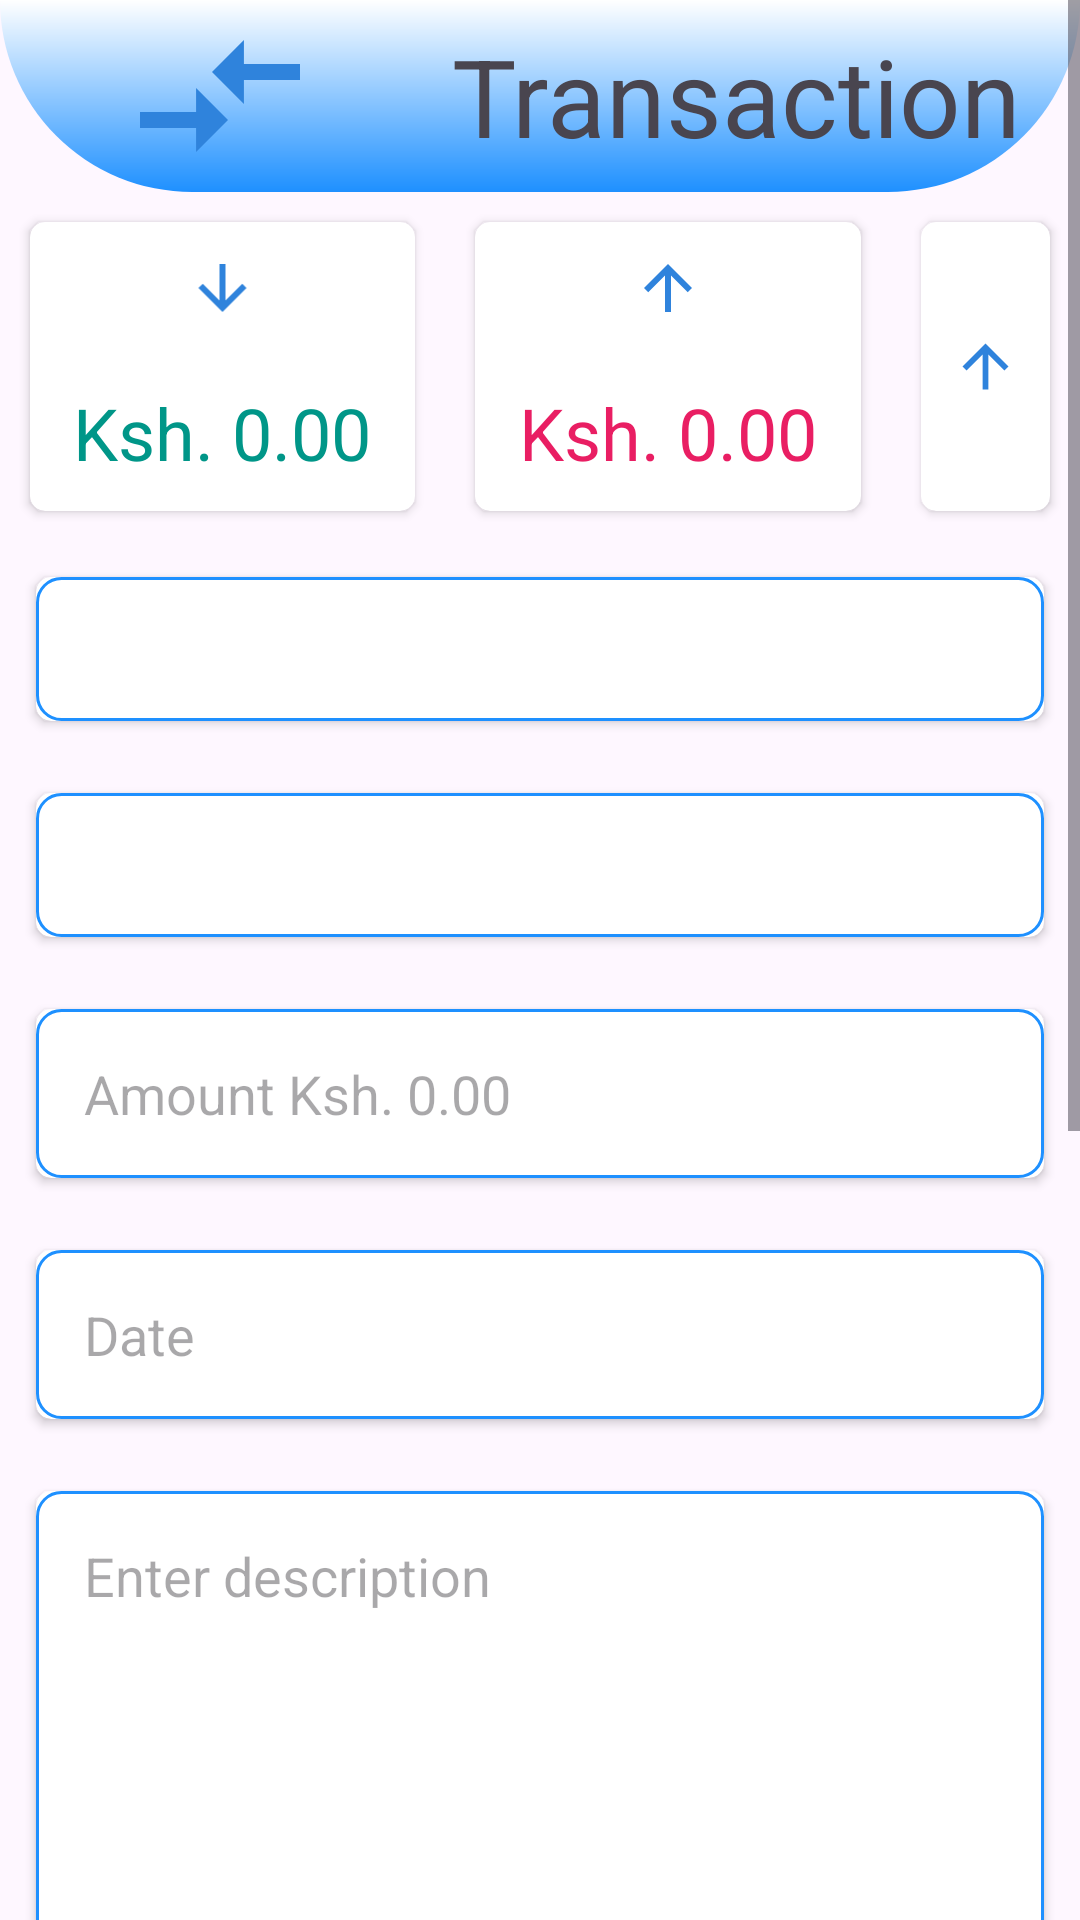

Reconstruct the res/layout file that produces this screen, plus the resources it refers to.
<!-- AndroidManifest.xml: application theme Theme.MyApplication -->
<!-- res/layout/activity_transaction.xml -->
<?xml version="1.0" encoding="utf-8"?>
<ScrollView
    xmlns:android="http://schemas.android.com/apk/res/android"
    xmlns:app="http://schemas.android.com/apk/res-auto"
    xmlns:tools="http://schemas.android.com/tools"
    android:layout_width="match_parent"
    android:layout_height="match_parent"
    android:background="@drawable/vbg1"
    tools:context=".Transaction">

    <LinearLayout
        android:layout_width="match_parent"
        android:layout_height="wrap_content"
        android:orientation="vertical">

    <androidx.appcompat.widget.Toolbar
        android:layout_width="match_parent"
        android:layout_height="?attr/actionBarSize"
        android:id="@+id/toolbar"
        app:popupTheme="@style/ThemeOverlay.AppCompat.Light"
        android:elevation="4dp"
        android:background="@drawable/toolbar_header">
        <LinearLayout
            android:layout_width="match_parent"
            android:layout_height="match_parent"
            android:weightSum="6"
            android:orientation="horizontal">
            <ImageView
                android:layout_width="0dp"
                android:layout_weight="2"
                android:src="@drawable/transaction_24"
                android:layout_height="match_parent"
                android:contentDescription="@string/transaction" />
            <TextView
                android:layout_width="0dp"
                android:layout_weight="4"
                android:layout_height="match_parent"
                android:gravity="center"
                android:textSize="36sp"
                android:text="@string/transaction"/>
        </LinearLayout>
    </androidx.appcompat.widget.Toolbar>



    <LinearLayout
        android:layout_width="match_parent"
        android:layout_height="wrap_content"
        android:orientation="horizontal">

        <androidx.cardview.widget.CardView
            android:id="@+id/in_transaction"
            android:layout_width="0dp"
            android:layout_height="match_parent"
            app:cardCornerRadius="5dp"
            android:layout_margin="10dp"
            android:layout_weight="3">
            <LinearLayout
                android:layout_width="match_parent"
                android:layout_height="wrap_content"
                android:orientation="vertical">
                <ImageView
                    android:layout_width="match_parent"
                    android:layout_height="wrap_content"
                    android:layout_margin="10dp"
                    android:layout_weight="1"
                    android:contentDescription="@string/icon_illustration"
                    android:layout_gravity="center"
                    android:src="@drawable/inarrow_24" />
                <TextView
                    android:id="@+id/lb_total_amount_in"
                    android:layout_width="match_parent"
                    android:layout_height="wrap_content"
                    android:layout_weight="1"
                    android:textSize="24sp"
                    android:layout_margin="10dp"
                    android:text="@string/defaultksh"
                    android:gravity="center"
                    android:textColor="@color/green"
                    android:layout_gravity="center"
                    />
            </LinearLayout>
        </androidx.cardview.widget.CardView>
        <androidx.cardview.widget.CardView
            android:id="@+id/out_transaction"
            android:layout_width="0dp"
            android:layout_height="match_parent"
            app:cardCornerRadius="5dp"
            android:layout_margin="10dp"
            android:layout_weight="3">
            <LinearLayout
                android:layout_width="match_parent"
                android:layout_height="wrap_content"
                android:orientation="vertical">
                <ImageView
                    android:layout_width="match_parent"
                    android:layout_height="wrap_content"
                    android:layout_margin="10dp"
                    android:layout_weight="1"
                    android:contentDescription="@string/icon_illustration"
                    android:layout_gravity="center"
                    android:src="@drawable/outarrow_24" />

                <TextView
                    android:id="@+id/lb_total_amount_out"
                    android:layout_width="match_parent"
                    android:layout_height="wrap_content"
                    android:layout_gravity="center"
                    android:layout_margin="10dp"
                    android:layout_weight="1"
                    android:gravity="center"
                    android:textColor="#E91E63"
                    android:text="@string/defaultksh"
                    android:textSize="24sp" />
            </LinearLayout>

        </androidx.cardview.widget.CardView>


        <androidx.cardview.widget.CardView
            android:id="@+id/btn_open_category"
            android:layout_width="0dp"
            android:layout_height="match_parent"
            app:cardCornerRadius="5dp"
            android:layout_margin="10dp"
            android:layout_weight="1">
            <LinearLayout
                android:layout_width="match_parent"
                android:layout_height="wrap_content"
                android:layout_gravity="center"
                android:orientation="vertical">
                <ImageView
                    android:layout_width="match_parent"
                    android:layout_height="wrap_content"
                    android:layout_margin="10dp"
                    android:layout_weight="1"
                    android:contentDescription="@string/icon_illustration"
                    android:layout_gravity="center"
                    android:src="@drawable/outarrow_24" />

            </LinearLayout>

        </androidx.cardview.widget.CardView>

    </LinearLayout>
    <LinearLayout
        android:layout_width="match_parent"
        android:layout_height="wrap_content"
        android:padding="4dp"
        android:orientation="horizontal">
        <androidx.cardview.widget.CardView
            android:layout_width="0dp"
            android:layout_height="match_parent"
            app:cardCornerRadius="5dp"
            android:layout_margin="8dp"
            android:layout_weight="1">
            <LinearLayout
                android:layout_width="match_parent"
                android:layout_height="wrap_content"
                android:orientation="vertical">

                <Spinner
                    android:id="@+id/transaction_item"
                    android:layout_width="match_parent"
                    android:layout_height="48dp"
                    android:background="@drawable/my_input"
                    android:padding="8dp" />
            </LinearLayout>

        </androidx.cardview.widget.CardView>
    </LinearLayout>
        <LinearLayout
            android:layout_width="match_parent"
            android:layout_height="wrap_content"
            android:padding="4dp"
            android:orientation="horizontal">
            <androidx.cardview.widget.CardView
                android:layout_width="0dp"
                android:layout_height="match_parent"
                app:cardCornerRadius="5dp"
                android:layout_margin="8dp"
                android:layout_weight="1">
                <LinearLayout
                    android:layout_width="match_parent"
                    android:layout_height="wrap_content"
                    android:orientation="vertical">

                    <Spinner
                        android:id="@+id/transaction_account"
                        android:layout_width="match_parent"
                        android:layout_height="48dp"
                        android:background="@drawable/my_input"
                        android:padding="8dp" />
                </LinearLayout>

            </androidx.cardview.widget.CardView>
        </LinearLayout>
    <LinearLayout
        android:layout_width="match_parent"
        android:layout_height="wrap_content"
        android:orientation="horizontal"
        android:padding="4dp">
        <androidx.cardview.widget.CardView
            android:layout_width="0dp"
            android:layout_height="match_parent"
            app:cardCornerRadius="5dp"
            android:layout_margin="8dp"
            android:layout_weight="1">
            <EditText
                android:id="@+id/txt_transaction_amount"
                android:inputType="number"
                android:layout_width="match_parent"
                android:layout_height="wrap_content"
                android:hint="Amount Ksh. 0.00"
                android:background="@drawable/my_input"
                />
        </androidx.cardview.widget.CardView>
    </LinearLayout>

    <LinearLayout
        android:layout_width="match_parent"
        android:layout_height="wrap_content"
        android:orientation="horizontal"
        android:padding="4dp">
        <androidx.cardview.widget.CardView
            android:layout_width="0dp"
            android:layout_height="match_parent"
            app:cardCornerRadius="5dp"
            android:layout_margin="8dp"
            android:layout_weight="1">
            <EditText
                android:id="@+id/txt_transaction_date"
                android:inputType="datetime"
                android:layout_width="match_parent"
                android:layout_height="wrap_content"
                android:hint="Date"
                android:focusable="false"
                android:clickable="true"
                android:background="@drawable/my_input"
                />
        </androidx.cardview.widget.CardView>
    </LinearLayout>
    <LinearLayout
        android:layout_width="match_parent"
        android:layout_height="wrap_content"
        android:orientation="horizontal"
        android:padding="4dp">
        <androidx.cardview.widget.CardView
            android:layout_width="0dp"
            android:layout_height="match_parent"
            app:cardCornerRadius="5dp"
            android:layout_margin="8dp"
            android:layout_weight="1">
            <EditText
                android:id="@+id/txt_transaction_description"
                android:layout_width="match_parent"
                android:layout_height="wrap_content"
                android:hint="Enter description"
                android:lines="6"
                android:gravity="top|left"
                android:inputType="textMultiLine"
                android:background="@drawable/my_input"
                />
        </androidx.cardview.widget.CardView>
    </LinearLayout>
    <Button
        android:id="@+id/btn_save_transaction"
        android:layout_width="match_parent"
        android:layout_height="wrap_content"
        android:textSize="24sp"
        android:layout_margin="24dp"
        android:backgroundTint="@color/blue"
        android:text="Save Transaction"/>

        <androidx.recyclerview.widget.RecyclerView
            android:id="@+id/recycler_view_transaction"
            android:layout_width="match_parent"
            android:layout_height="300dp"
            android:background="@drawable/my_input"
            android:layout_marginTop="16dp" />



</LinearLayout>
</ScrollView>
<!-- resources referenced by this layout -->
<resources>
  <color name="blue">#1E90FF</color>
  <color name="green">#009688</color>
  <!-- drawable inarrow_24 (drawable) -->
  <vector android:height="24dp" android:tint="#2F83DC"
      android:viewportHeight="24" android:viewportWidth="24"
      android:width="24dp" xmlns:android="http://schemas.android.com/apk/res/android">
      <path android:fillColor="@android:color/white" android:pathData="M20,12l-1.41,-1.41L13,16.17V4h-2v12.17l-5.58,-5.59L4,12l8,8 8,-8z"/>
  </vector>
  <!-- drawable my_input (drawable) -->
  <?xml version="1.0" encoding="utf-8"?>
  <selector xmlns:android="http://schemas.android.com/apk/res/android">
      <item>
          <shape android:shape="rectangle">
              <solid android:color="@android:color/transparent"/>
              <stroke android:width="1dp"
                  android:color="@color/blue"/>
              <corners
                  android:bottomLeftRadius="8dp"
                  android:bottomRightRadius="8dp"
                  android:topLeftRadius="8dp"
                  android:topRightRadius="8dp"/>
              <padding
                  android:bottom="16dp"
                  android:top="16dp"
                  android:left="16dp"
                  android:right="16dp"/>
          </shape>
      </item>
  </selector>
  <!-- drawable outarrow_24 (drawable) -->
  <vector android:height="24dp" android:tint="#2F83DC"
      android:viewportHeight="24" android:viewportWidth="24"
      android:width="24dp" xmlns:android="http://schemas.android.com/apk/res/android">
      <path android:fillColor="@android:color/white" android:pathData="M4,12l1.41,1.41L11,7.83V20h2V7.83l5.58,5.59L20,12l-8,-8 -8,8z"/>
  </vector>
  <!-- drawable toolbar_header (drawable) -->
  <?xml version="1.0" encoding="utf-8"?>
  <layer-list xmlns:android="http://schemas.android.com/apk/res/android">
      <item>
          <shape
              android:shape="rectangle"
  
              >
              <gradient
                  android:startColor="@color/blue"
                  android:angle="90"
                  android:endColor="@color/white"/>
              <corners android:bottomRightRadius="80dp"
                       android:bottomLeftRadius="80dp"/>
          </shape>
      </item>
  </layer-list>
  <!-- drawable transaction_24 (drawable) -->
  <vector android:autoMirrored="true" android:height="24dp"
      android:tint="#2F83DC" android:viewportHeight="24"
      android:viewportWidth="24" android:width="24dp" xmlns:android="http://schemas.android.com/apk/res/android">
      <path android:fillColor="@android:color/white" android:pathData="M9.01,14H2v2h7.01v3L13,15l-3.99,-4V14zM14.99,13v-3H22V8h-7.01V5L11,9L14.99,13z"/>
  </vector>
  <string name="defaultksh">Ksh. 0.00</string>
  <string name="icon_illustration">Icon illustration</string>
  <string name="transaction">Transaction</string>
  <style name="Theme.MyApplication" parent="Base.Theme.MyApplication" />
  <color name="white">#FFFFFFFF</color>
  <style name="Base.Theme.MyApplication" parent="Theme.Material3.Light.NoActionBar">
          
          <item name="android:statusBarColor">@color/blue</item>
  
  
      </style>
</resources>
